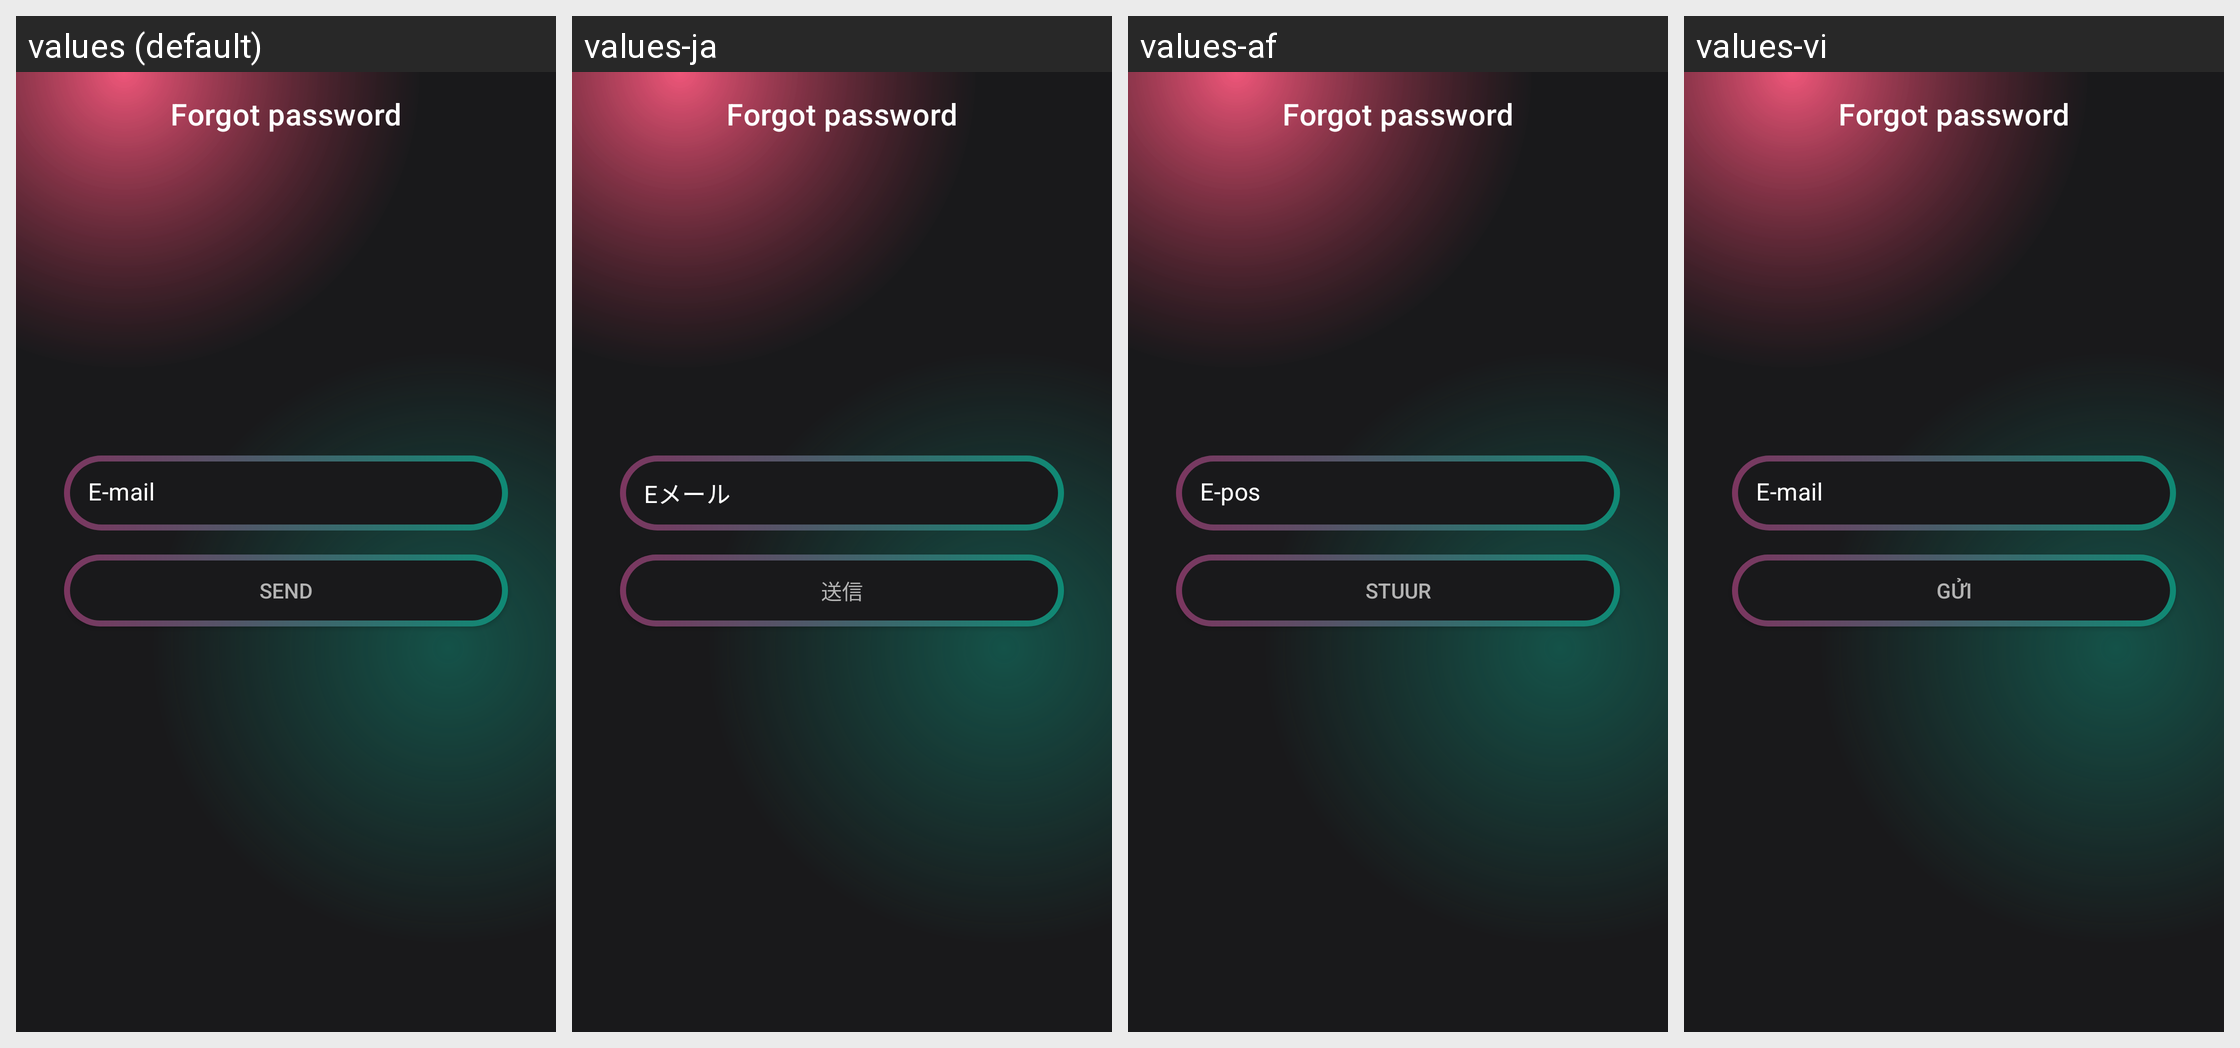

Locale-by-locale string values for the Android screen shown in this grid:
Android screen res/layout/activity_forgot_pass.xml rendered under 4 locales, left to right: values (default), values-ja, values-af, values-vi. Device: Nexus 5 (rendered at 1080×1920; each locale shown at half size, 540×960, under a caption strip naming it); theme AppTheme.
Other locales in the repository, not shown: values-da, values-de, values-es, values-fil, values-fr, values-hi, values-ie, values-in, values-it, values-ko, values-tr.
Strings drawn on this screen, with the default value and each locale's value (text and hints the layout hard-codes, and strings that could not be matched under every locale, appear in the picture but are not listed):

email
  values: E-mail
  values-ja: Eメール
  values-af: E-pos
  values-vi: E-mail

send
  values: Send
  values-ja: 送信
  values-af: Stuur
  values-vi: Gửi
